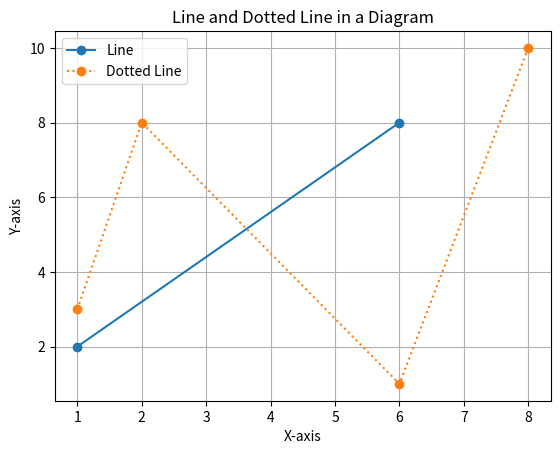

Generate this figure with matplotlib:
import matplotlib.pyplot as plt

x_values_line = [1, 6]
y_values_line = [2, 8]

x_values_dotted_line = [1, 2, 6, 8]
y_values_dotted_line = [3, 8, 1, 10]

plt.plot(x_values_line, y_values_line, label='Line', marker='o')
plt.plot(x_values_dotted_line, y_values_dotted_line, label='Dotted Line', linestyle='dotted', marker='o')

plt.xlabel('X-axis')
plt.ylabel('Y-axis')
plt.title('Line and Dotted Line in a Diagram')

plt.legend()

plt.grid(True)
plt.show()